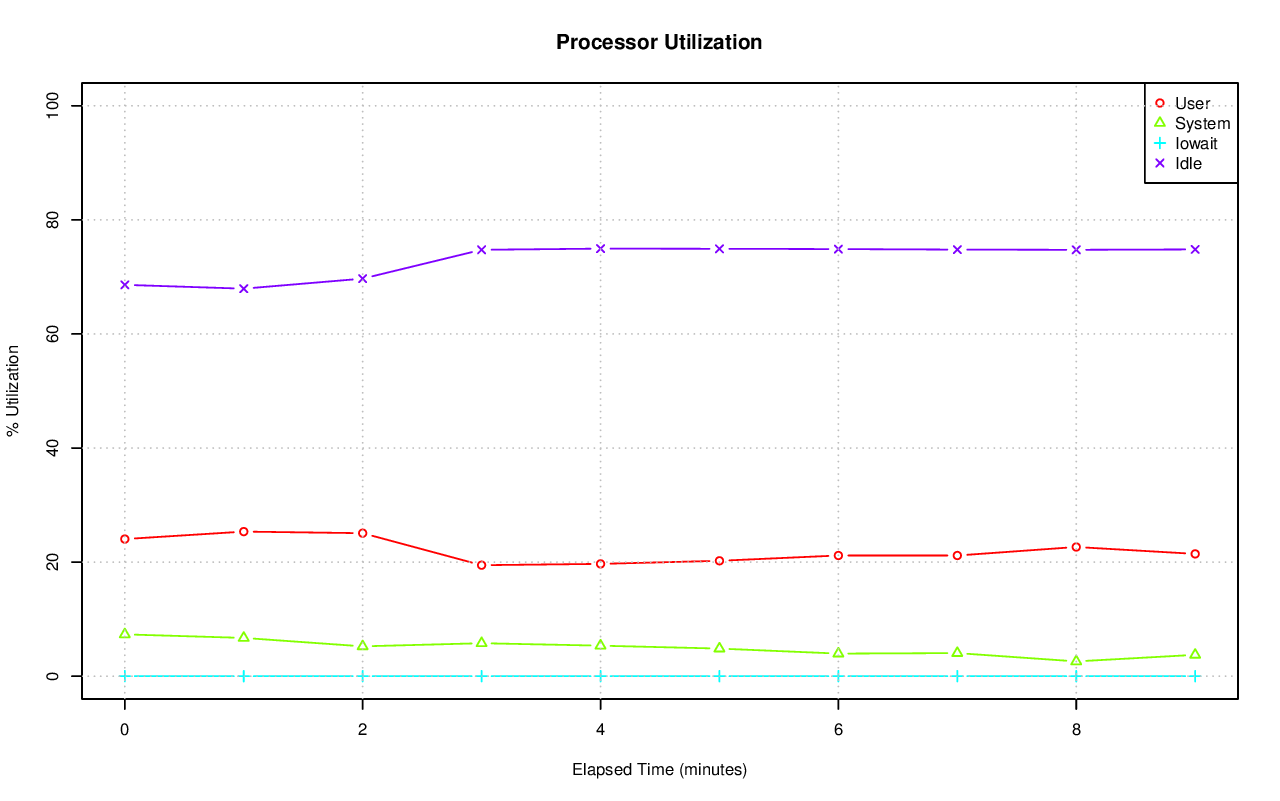

The table this chart was drawn from, first rows:
# hostname; interval; timestamp; CPU; %user; %nice; %system; %iowait; %steal; %idle
axle; 60; 1416686391; -1; 24.04; 0.00; 7.33; 0.01; 0.00; 68.61
axle; 60; 1416686391; 0; 10.82; 0.00; 4.87; 0.00; 0.00; 84.31
axle; 60; 1416686391; 1; 7.62; 0.00; 3.59; 0.00; 0.00; 88.78
axle; 60; 1416686391; 2; 8.46; 0.00; 8.43; 0.03; 0.00; 83.08
axle; 60; 1416686391; 3; 39.70; 0.00; 17.88; 0.00; 0.00; 42.42
axle; 60; 1416686391; 4; 25.47; 0.00; 11.03; 0.05; 0.00; 63.45
axle; 60; 1416686391; 5; 32.95; 0.00; 17.32; 0.07; 0.00; 49.66
axle; 60; 1416686391; 6; 1.00; 0.00; 1.19; 0.00; 0.00; 97.81
axle; 60; 1416686391; 7; 51.17; 0.00; 7.60; 0.02; 0.00; 41.21
axle; 60; 1416686391; 8; 17.82; 0.00; 5.82; 0.00; 0.00; 76.35
axle; 60; 1416686391; 9; 21.64; 0.00; 13.78; 0.02; 0.00; 64.56
axle; 60; 1416686391; 10; 66.77; 0.00; 9.04; 0.00; 0.00; 24.19
axle; 60; 1416686391; 11; 56.37; 0.00; 4.67; 0.00; 0.00; 38.97
axle; 60; 1416686391; 12; 0.47; 0.00; 0.58; 0.00; 0.00; 98.95
axle; 60; 1416686391; 13; 29.46; 0.00; 6.77; 0.00; 0.00; 63.77
axle; 60; 1416686391; 14; 3.55; 0.00; 1.64; 0.02; 0.00; 94.80
axle; 60; 1416686391; 15; 11.04; 0.00; 3.09; 0.03; 0.00; 85.84
axle; 60; 1416686451; -1; 25.35; 0.00; 6.71; 0.00; 0.00; 67.94
axle; 60; 1416686451; 0; 42.65; 0.00; 9.62; 0.00; 0.00; 47.73
axle; 60; 1416686451; 1; 1.60; 0.00; 3.64; 0.00; 0.00; 94.76
axle; 60; 1416686451; 2; 30.14; 0.00; 13.47; 0.00; 0.00; 56.39
axle; 60; 1416686451; 3; 69.44; 0.00; 5.37; 0.00; 0.00; 25.19
axle; 60; 1416686451; 4; 48.59; 0.00; 7.33; 0.00; 0.00; 44.08
axle; 60; 1416686451; 5; 0.77; 0.00; 1.23; 0.00; 0.00; 98.00
axle; 60; 1416686451; 6; 1.14; 0.00; 1.57; 0.00; 0.00; 97.29
axle; 60; 1416686451; 7; 1.10; 0.00; 1.97; 0.00; 0.00; 96.93
axle; 60; 1416686451; 8; 32.89; 0.00; 13.15; 0.00; 0.00; 53.96
axle; 60; 1416686451; 9; 32.21; 0.00; 14.19; 0.00; 0.00; 53.60
axle; 60; 1416686451; 10; 35.78; 0.00; 18.10; 0.00; 0.00; 46.12
axle; 60; 1416686451; 11; 54.12; 0.00; 3.87; 0.00; 0.00; 42.01
axle; 60; 1416686451; 12; 0.79; 0.00; 1.51; 0.00; 0.00; 97.71
axle; 60; 1416686451; 13; 40.20; 0.00; 8.69; 0.00; 0.00; 51.11
axle; 60; 1416686451; 14; 8.07; 0.00; 1.64; 0.00; 0.00; 90.29
axle; 60; 1416686451; 15; 5.99; 0.00; 2.01; 0.03; 0.00; 91.97
axle; 60; 1416686511; -1; 25.07; 0.00; 5.23; 0.00; 0.00; 69.70
axle; 60; 1416686511; 0; 32.98; 0.00; 7.72; 0.00; 0.00; 59.29
axle; 60; 1416686511; 1; 47.00; 0.00; 7.69; 0.00; 0.00; 45.32
axle; 60; 1416686511; 2; 59.07; 0.00; 8.47; 0.00; 0.00; 32.46
axle; 60; 1416686511; 3; 49.41; 0.00; 11.27; 0.00; 0.00; 39.32
axle; 60; 1416686511; 4; 8.17; 0.00; 0.48; 0.00; 0.00; 91.34
axle; 60; 1416686511; 5; 0.17; 0.00; 0.22; 0.00; 0.00; 99.62
axle; 60; 1416686511; 6; 0.23; 0.00; 0.60; 0.00; 0.00; 99.17
axle; 60; 1416686511; 7; 0.27; 0.00; 0.50; 0.00; 0.00; 99.23
axle; 60; 1416686511; 8; 1.82; 0.00; 1.44; 0.00; 0.00; 96.75
axle; 60; 1416686511; 9; 11.67; 0.00; 3.49; 0.00; 0.00; 84.84
axle; 60; 1416686511; 10; 34.42; 0.00; 13.47; 0.00; 0.00; 52.11
axle; 60; 1416686511; 11; 96.75; 0.00; 3.23; 0.00; 0.00; 0.02
axle; 60; 1416686511; 12; 7.56; 0.00; 2.77; 0.00; 0.00; 89.67
axle; 60; 1416686511; 13; 12.61; 0.00; 5.73; 0.00; 0.00; 81.66
axle; 60; 1416686511; 14; 37.95; 0.00; 15.69; 0.02; 0.00; 46.35
axle; 60; 1416686511; 15; 0.80; 0.00; 0.92; 0.00; 0.00; 98.28
axle; 60; 1416686571; -1; 19.46; 0.00; 5.78; 0.00; 0.00; 74.76
axle; 60; 1416686571; 0; 60.84; 0.00; 11.08; 0.00; 0.00; 28.08
axle; 60; 1416686571; 1; 5.80; 0.00; 4.18; 0.00; 0.00; 90.02
axle; 60; 1416686571; 2; 47.13; 0.00; 13.31; 0.00; 0.00; 39.56
axle; 60; 1416686571; 3; 11.27; 0.00; 4.98; 0.00; 0.00; 83.74
axle; 60; 1416686571; 4; 0.05; 0.00; 0.03; 0.00; 0.00; 99.92
axle; 60; 1416686571; 5; 0.13; 0.00; 0.15; 0.00; 0.00; 99.72
axle; 60; 1416686571; 6; 0.18; 0.00; 0.22; 0.00; 0.00; 99.60
axle; 60; 1416686571; 7; 29.22; 0.00; 11.39; 0.00; 0.00; 59.39
... 110 more rows
